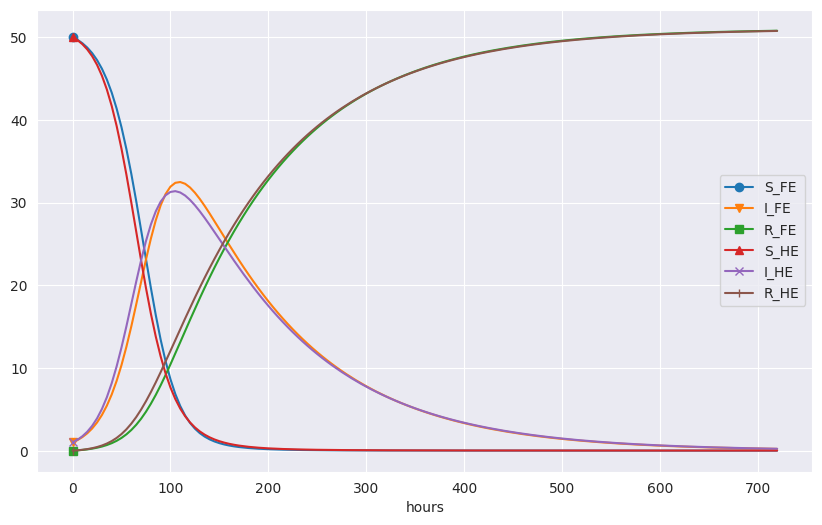

Reproduce this figure in Python.
import numpy as np
import matplotlib.pyplot as plt
import seaborn as sns

# Time unit: 1 h
beta = 10/(40*8*24)
gamma = 3/(15*24)
dt = 5  # 5 hours
# dt = 20 # 20 hours
D = 30  # Simulate for D days
N_t = int(D*24/dt)  # Corresponding no of hours

t = np.linspace(0, N_t*dt, N_t+1)

S_fe = np.zeros(N_t+1)
I_fe = np.zeros(N_t+1)
R_fe = np.zeros(N_t+1)

S_he = np.zeros(N_t+1)
I_he = np.zeros(N_t+1)
R_he = np.zeros(N_t+1)

# Initial condition
S_fe[0] = 50
I_fe[0] = 1
R_fe[0] = 0

S_he[0] = 50
I_he[0] = 1
R_he[0] = 0

# Step equations forward in time
for n in range(N_t):
    # FE
    S_fe[n+1] = S_fe[n]-dt*beta*S_fe[n]*I_fe[n]
    I_fe[n+1] = I_fe[n]+dt*beta*S_fe[n]*I_fe[n]-dt*gamma*I_fe[n]
    R_fe[n+1] = R_fe[n]+dt*gamma*I_fe[n]
    # HE*
    S_dot = S_he[n]-dt*beta*S_he[n]*I_he[n]
    I_dot = I_he[n]+dt*beta*S_he[n]*I_he[n]-dt*gamma*I_he[n]
    R_dot = R_he[n]+dt*gamma*I_he[n]
    # HE
    S_he[n+1] = S_he[n]-(dt/2)*(beta*S_he[n]*I_he[n]+beta*S_dot*I_dot)
    I_he[n+1] = I_he[n]+(dt/2)*((beta*S_he[n]*I_he[n] -
                                 gamma*I_he[n])+(beta*S_dot*I_dot-gamma*I_dot))
    R_he[n+1] = R_he[n]+(dt/2)*(gamma*I_he[n]+gamma*I_dot)

plt.figure(figsize=(10, 6))
sns.set_style(style="darkgrid")
plt.plot(t, S_fe, marker='o', markevery=500)
plt.plot(t, I_fe, marker='v', markevery=500)
plt.plot(t, R_fe, marker='s', markevery=500)
plt.plot(t, S_he, marker='^', markevery=500)
plt.plot(t, I_he, marker='x', markevery=500)
plt.plot(t, R_he, marker='|', markevery=500)
plt.legend(['S_FE', 'I_FE', 'R_FE', 'S_HE', 'I_HE', 'R_HE'])
plt.xlabel('hours')
plt.show()
